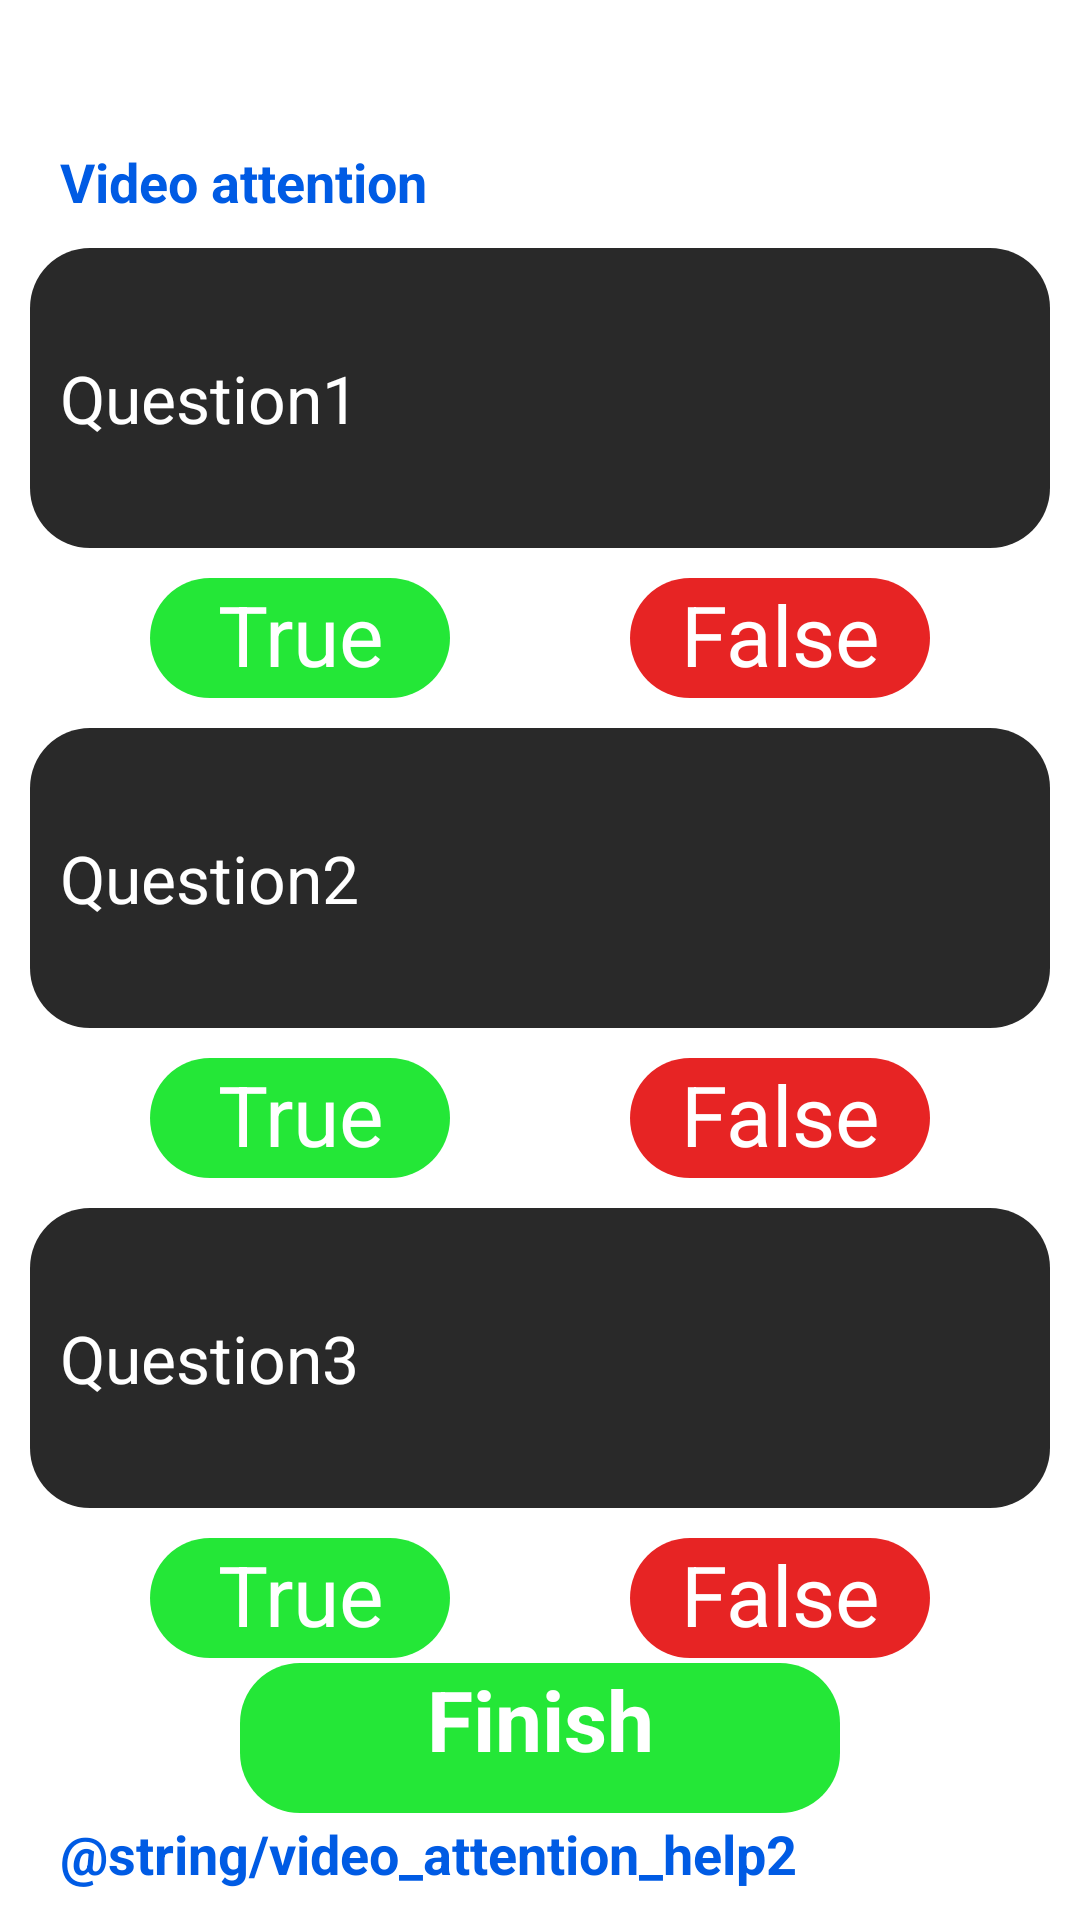

Layout XML and referenced resources for this Android screen:
<!-- AndroidManifest.xml: application theme Theme.GamificationApp -->
<!-- res/layout/fragment_create_video_attention_questions.xml -->
<?xml version="1.0" encoding="utf-8"?>
<androidx.constraintlayout.widget.ConstraintLayout xmlns:android="http://schemas.android.com/apk/res/android"
    xmlns:tools="http://schemas.android.com/tools"
    android:layout_width="match_parent"
    android:layout_height="match_parent"
    xmlns:app="http://schemas.android.com/apk/res-auto"
    tools:context=".fragments.CreateVideoAttentionQuestionsFragment">

    <TextView
        android:id="@+id/id_text_view_subject"
        android:layout_width="match_parent"
        android:layout_height="wrap_content"
        android:layout_marginLeft="20dp"
        android:text="Subject"
        android:textColor="@color/white"
        android:textSize="@dimen/titleSize"
        android:textStyle="bold"
        app:layout_constraintTop_toTopOf="parent"
        app:layout_constraintLeft_toLeftOf="parent"></TextView>

    <TextView
        android:id="@+id/id_text_view_help_text"
        android:layout_width="match_parent"
        android:layout_height="wrap_content"
        android:layout_marginLeft="20dp"
        android:text="Video attention"
        android:textColor="@color/text_blue"
        android:textSize="@dimen/helpTextSize"
        android:textStyle="bold"
        app:layout_constraintLeft_toLeftOf="parent"
        app:layout_constraintTop_toBottomOf="@id/id_text_view_subject"></TextView>

    <androidx.constraintlayout.widget.ConstraintLayout
        android:id="@+id/id_constraint_layout_q1"
        android:layout_width="match_parent"
        android:layout_height="wrap_content"
        app:layout_constraintLeft_toLeftOf="parent"
        app:layout_constraintTop_toBottomOf="@id/id_text_view_help_text">

        <EditText
            android:id="@+id/id_text_view_question1"
            android:layout_width="match_parent"
            android:layout_height="100dp"
            android:layout_margin="10dp"
            android:layout_marginTop="20dp"
            android:background="@drawable/rounded_button"
            android:backgroundTint="@color/grey"
            android:paddingLeft="10dp"
            android:text="Question1"
            android:textColor="@color/white"
            android:textSize="@dimen/gameTextSize"
            app:layout_constraintTop_toTopOf="parent"
            app:layout_constraintLeft_toLeftOf="parent"></EditText>

        <TextView
            android:id="@+id/id_text_view_true1"
            android:layout_width="100dp"
            android:layout_height="40dp"
            android:layout_margin="10dp"
            android:background="@drawable/rounded_button"
            android:backgroundTint="@color/green"
            android:text="True"
            android:textColor="@color/white"
            android:textSize="@dimen/subtitleSize"
            android:textAlignment="center"
            app:layout_constraintLeft_toLeftOf="parent"
            app:layout_constraintTop_toBottomOf="@id/id_text_view_question1"
            app:layout_constraintRight_toLeftOf="@id/id_text_view_false1"></TextView>

        <TextView
            android:id="@+id/id_text_view_false1"
            android:layout_width="100dp"
            android:layout_height="40dp"
            android:layout_margin="10dp"
            android:background="@drawable/rounded_button"
            android:backgroundTint="@color/red"
            android:text="False"
            android:textColor="@color/white"
            android:textSize="@dimen/subtitleSize"
            android:textAlignment="center"
            app:layout_constraintRight_toRightOf="parent"
            app:layout_constraintTop_toBottomOf="@id/id_text_view_question1"
            app:layout_constraintLeft_toRightOf="@id/id_text_view_true1"></TextView>
    </androidx.constraintlayout.widget.ConstraintLayout>


    <androidx.constraintlayout.widget.ConstraintLayout
        android:id="@+id/id_constraint_layout_q2"
        android:layout_width="match_parent"
        android:layout_height="wrap_content"
        app:layout_constraintLeft_toLeftOf="parent"
        app:layout_constraintTop_toBottomOf="@id/id_constraint_layout_q1">

        <EditText
            android:id="@+id/id_text_view_question2"
            android:layout_width="match_parent"
            android:layout_height="100dp"
            android:layout_margin="10dp"
            android:layout_marginTop="20dp"
            android:background="@drawable/rounded_button"
            android:backgroundTint="@color/grey"
            android:paddingLeft="10dp"
            android:text="Question2"
            android:textColor="@color/white"
            android:textSize="@dimen/gameTextSize"
            app:layout_constraintTop_toTopOf="parent"
            app:layout_constraintLeft_toLeftOf="parent"></EditText>

        <TextView
            android:id="@+id/id_text_view_true2"
            android:layout_width="100dp"
            android:layout_height="40dp"
            android:layout_margin="10dp"
            android:background="@drawable/rounded_button"
            android:backgroundTint="@color/green"
            android:text="True"
            android:textColor="@color/white"
            android:textSize="@dimen/subtitleSize"
            android:textAlignment="center"
            app:layout_constraintLeft_toLeftOf="parent"
            app:layout_constraintTop_toBottomOf="@id/id_text_view_question2"
            app:layout_constraintRight_toLeftOf="@id/id_text_view_false2"></TextView>

        <TextView
            android:id="@+id/id_text_view_false2"
            android:layout_width="100dp"
            android:layout_height="40dp"
            android:layout_margin="10dp"
            android:background="@drawable/rounded_button"
            android:backgroundTint="@color/red"
            android:text="False"
            android:textColor="@color/white"
            android:textSize="@dimen/subtitleSize"
            android:textAlignment="center"
            app:layout_constraintRight_toRightOf="parent"
            app:layout_constraintTop_toBottomOf="@id/id_text_view_question2"
            app:layout_constraintLeft_toRightOf="@id/id_text_view_true2"></TextView>
    </androidx.constraintlayout.widget.ConstraintLayout>

    <androidx.constraintlayout.widget.ConstraintLayout
        android:id="@+id/id_constraint_layout_q3"
        android:layout_width="match_parent"
        android:layout_height="wrap_content"
        app:layout_constraintLeft_toLeftOf="parent"
        app:layout_constraintTop_toBottomOf="@id/id_constraint_layout_q2">

        <EditText
            android:id="@+id/id_text_view_question3"
            android:layout_width="match_parent"
            android:layout_height="100dp"
            android:layout_margin="10dp"
            android:layout_marginTop="20dp"
            android:background="@drawable/rounded_button"
            android:backgroundTint="@color/grey"
            android:paddingLeft="10dp"
            android:text="Question3"
            android:textColor="@color/white"
            android:textSize="@dimen/gameTextSize"
            app:layout_constraintTop_toTopOf="parent"
            app:layout_constraintLeft_toLeftOf="parent"></EditText>

        <TextView
            android:id="@+id/id_text_view_true3"
            android:layout_width="100dp"
            android:layout_height="40dp"
            android:layout_margin="10dp"
            android:background="@drawable/rounded_button"
            android:backgroundTint="@color/green"
            android:text="True"
            android:textColor="@color/white"
            android:textSize="@dimen/subtitleSize"
            android:textAlignment="center"
            app:layout_constraintLeft_toLeftOf="parent"
            app:layout_constraintTop_toBottomOf="@id/id_text_view_question3"
            app:layout_constraintRight_toLeftOf="@id/id_text_view_false3"></TextView>

        <TextView
            android:id="@+id/id_text_view_false3"
            android:layout_width="100dp"
            android:layout_height="40dp"
            android:layout_margin="10dp"
            android:background="@drawable/rounded_button"
            android:backgroundTint="@color/red"
            android:text="False"
            android:textColor="@color/white"
            android:textSize="@dimen/subtitleSize"
            android:textAlignment="center"
            app:layout_constraintRight_toRightOf="parent"
            app:layout_constraintTop_toBottomOf="@id/id_text_view_question3"
            app:layout_constraintLeft_toRightOf="@id/id_text_view_true3"></TextView>
    </androidx.constraintlayout.widget.ConstraintLayout>




    <TextView
        android:layout_width="200dp"
        android:layout_height="50dp"
        android:background="@drawable/rounded_button"
        android:backgroundTint="@color/green"
        android:textSize="@dimen/subtitleSize"
        android:text="Finish"
        android:textColor="@color/white"
        android:textAlignment="center"
        android:textStyle="bold"
        app:layout_constraintLeft_toLeftOf="parent"
        app:layout_constraintRight_toRightOf="parent"
        app:layout_constraintTop_toBottomOf="@id/id_constraint_layout_q3"
        app:layout_constraintBottom_toTopOf="@id/id_text_view_help_text_2"></TextView>


    <TextView
        android:id="@+id/id_text_view_help_text_2"
        android:layout_width="match_parent"
        android:layout_height="wrap_content"
        android:layout_marginLeft="20dp"
        android:text="@string/video_attention_help2"
        android:textColor="@color/text_blue"
        android:textSize="@dimen/helpTextSize"
        android:textStyle="bold"
        android:paddingBottom="10dp"
        app:layout_constraintLeft_toLeftOf="parent"
        app:layout_constraintRight_toRightOf="parent"
        app:layout_constraintBottom_toBottomOf="parent"></TextView>
</androidx.constraintlayout.widget.ConstraintLayout>
<!-- resources referenced by this layout -->
<resources>
  <color name="green">#24E737</color>
  <color name="grey">#292929</color>
  <color name="red">#E72424</color>
  <color name="text_blue">#005BE4</color>
  <color name="white">#FFFFFFFF</color>
  <dimen name="gameTextSize">22sp</dimen>
  <dimen name="helpTextSize">18sp</dimen>
  <dimen name="subtitleSize">28sp</dimen>
  <dimen name="titleSize">36sp</dimen>
  <!-- drawable rounded_button (drawable) -->
  <?xml version="1.0" encoding="utf-8"?>
  <layer-list xmlns:android="http://schemas.android.com/apk/res/android">
      <item>
          <shape android:shape="rectangle">
              <solid android:color="@color/yellow"/>
              <corners android:radius="20dp"></corners>
              <size android:width="50dp" android:height="50dp"/>
          </shape>
      </item>
  </layer-list>
  <style name="Theme.GamificationApp" parent="Theme.MaterialComponents.DayNight.NoActionBar">
          
          <item name="colorPrimary">@color/background_black</item>
          <item name="colorPrimaryVariant">@color/background_black</item>
          <item name="colorOnPrimary">@color/white</item>
          
          <item name="colorSecondary">@color/teal_200</item>
          <item name="colorSecondaryVariant">@color/teal_700</item>
          <item name="colorOnSecondary">@color/background_black</item>
          
          <item name="android:statusBarColor">?attr/colorPrimaryVariant</item>
          
      </style>
  <color name="yellow">#FEDC31</color>
  <color name="background_black">#0E0E0E</color>
  <color name="teal_200">#FF03DAC5</color>
  <color name="teal_700">#FF018786</color>
</resources>
